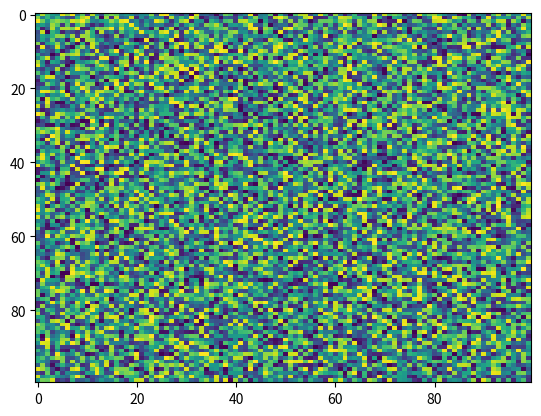

Write Python code to recreate this figure.
import matplotlib.pyplot as plt
import numpy as np
X = np.random.rand(100, 100)
plt.imshow(X, 'viridis', None, url=None, filternorm=True, filterrad=4.0, data=None, resample=None, aspect='auto', interpolation_stage=None)
